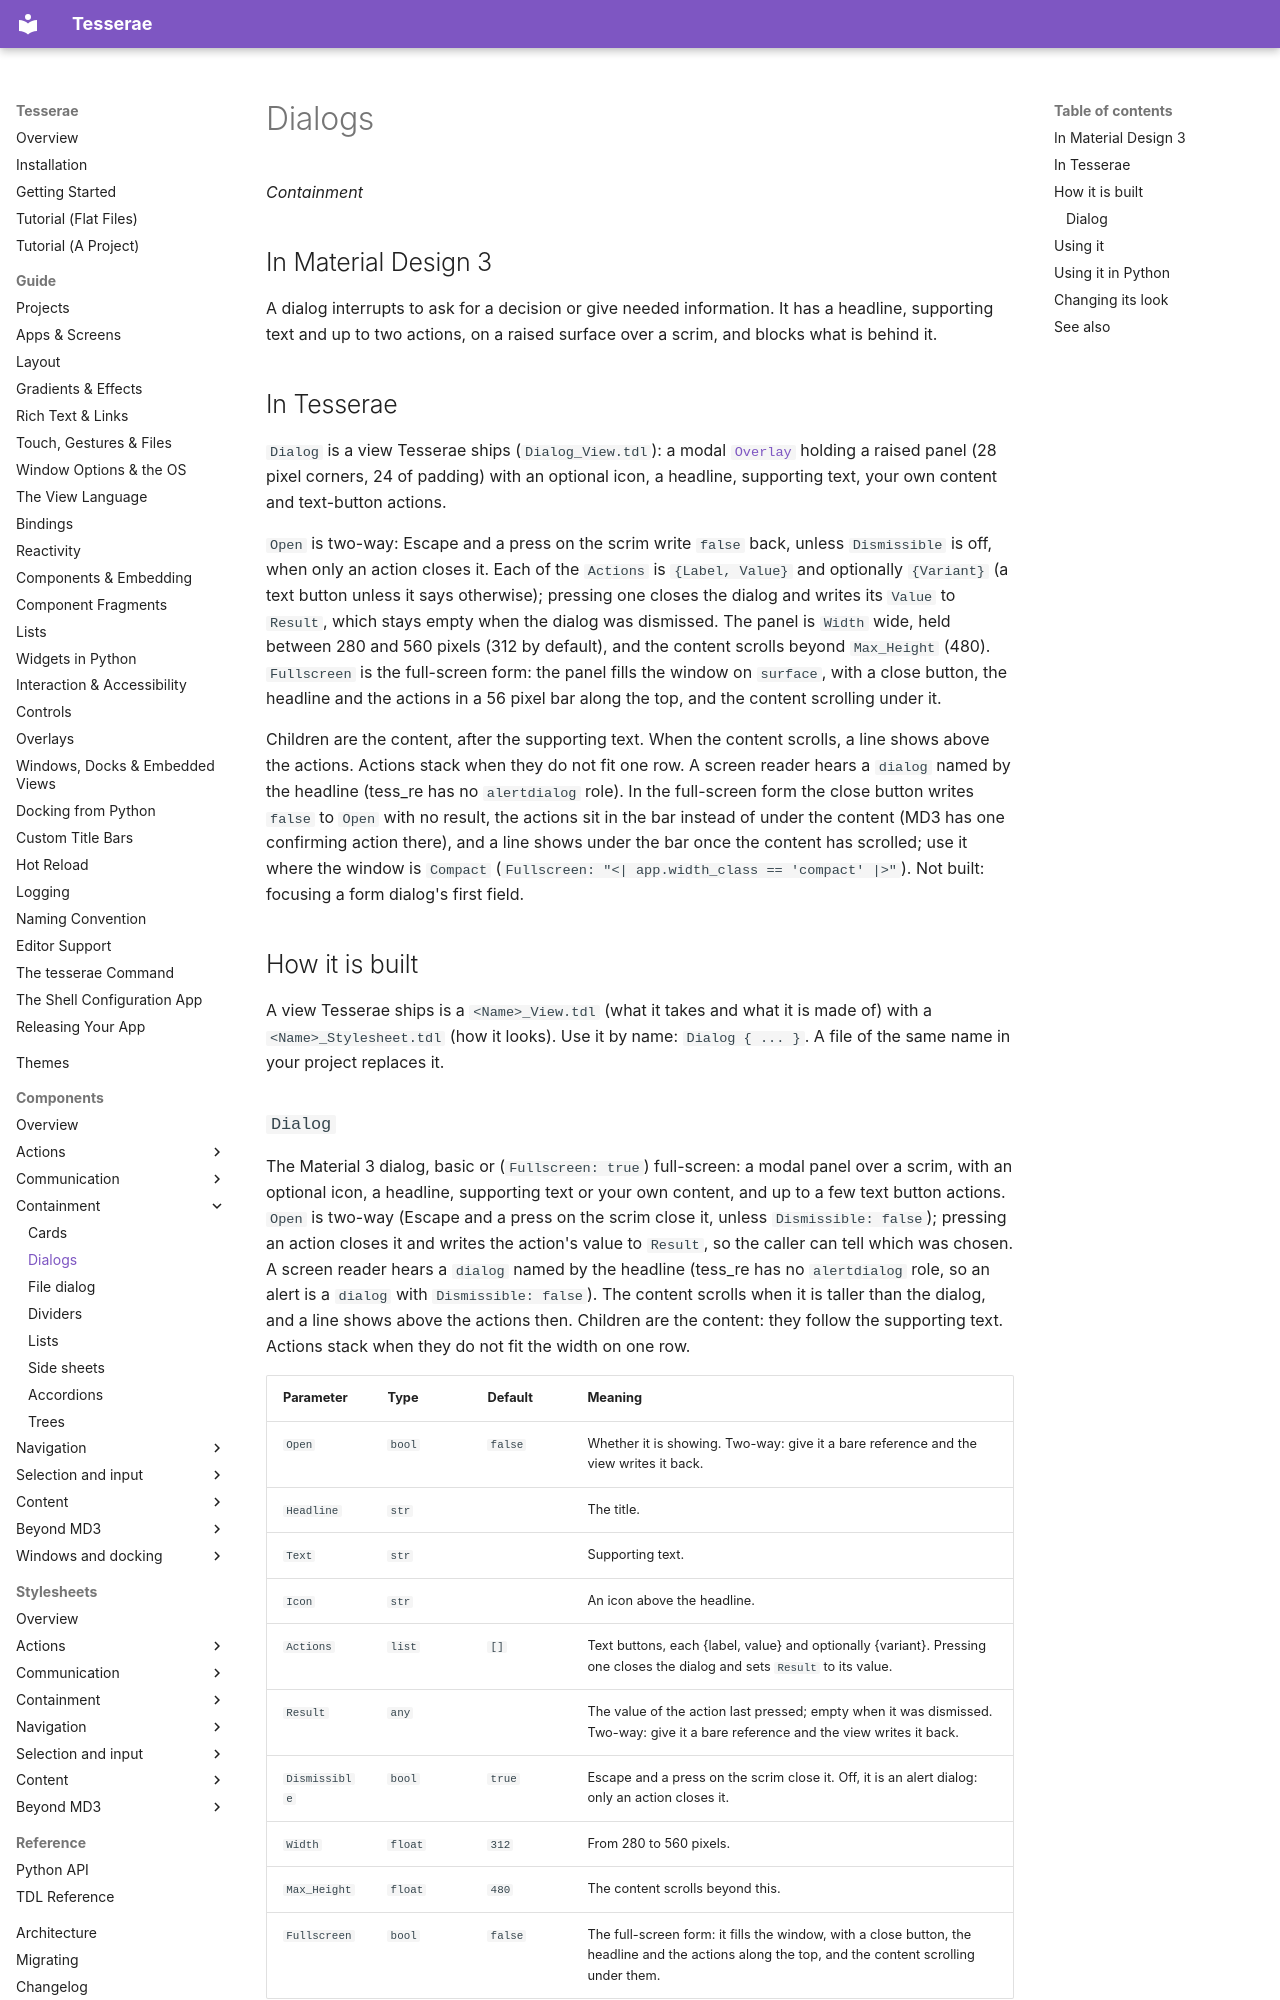

repository: mindderivative/tess-ui · page: components/dialogs/index.html · generator: mkdocs

# Dialogs

*Containment*

## In Material Design 3

A dialog interrupts to ask for a decision or give needed information. It has a headline, supporting text and
up to two actions, on a raised surface over a scrim, and blocks what is behind it.

## In Tesserae

`Dialog` is a view Tesserae ships (`Dialog_View.tdl`): a modal [`Overlay`](../guide/view-language.md#overlays) holding a raised panel (28 pixel
corners, 24 of padding) with an optional icon, a headline, supporting text, your own content and text-button actions.

`Open` is two-way: Escape and a press on the scrim write `false` back, unless `Dismissible` is off, when only an action closes it. Each of the `Actions` is `{Label, Value}`
and optionally `{Variant}` (a text button unless it says otherwise); pressing one closes the dialog and writes its `Value` to `Result`, which stays empty when the dialog was
dismissed. The panel is `Width` wide, held between 280 and 560 pixels (312 by default), and the content scrolls beyond `Max_Height` (480). `Fullscreen` is the full-screen
form: the panel fills the window on `surface`, with a close button, the headline and the actions in a 56 pixel bar along the top, and the content scrolling under it.

Children are the content, after the supporting text. When the content scrolls, a line shows above the actions. Actions stack when they do not fit
one row. A screen reader hears a `dialog` named by the headline (tess_re has no `alertdialog` role). In the full-screen form the close button writes
`false` to `Open` with no result, the actions sit in the bar instead of under the content (MD3 has one confirming action there), and a line shows under
the bar once the content has scrolled; use it where the window is `Compact` (`Fullscreen: "<| app.width_class == 'compact' |>"`). Not built: focusing a
form dialog's first field.

## How it is built

A view Tesserae ships is a `<Name>_View.tdl` (what it takes and what it is made of) with a `<Name>_Stylesheet.tdl` (how it looks). Use it by name: `Dialog { ... }`. A file of the same name in your project replaces it.
